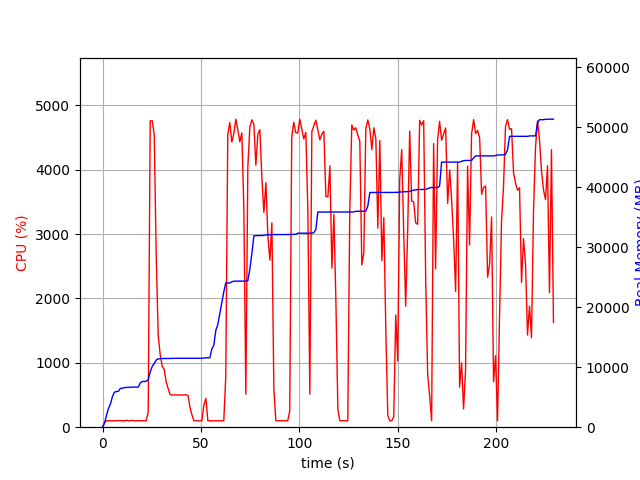

Data behind this chart, as committed beside it:
elapsed_time, nproc, cpu, mem_real, mem_virtual
3.790855407714844e-05, 1, 0.0, 6.602, 3185
1.007, 1, 74.5, 693.2, 1688
2.014, 1, 99.3, 1979, 3656
3.022, 1, 100.2, 3137, 5000
4.029, 1, 100.2, 3869, 6776
5.037, 1, 99.3, 5127, 8578
6.044, 1, 100.2, 5841, 8690
7.053, 1, 100.2, 5945, 8690
8.06, 1, 100.3, 5981, 8690
9.067, 1, 103.3, 6477, 8690
10.07, 1, 100.3, 6479, 8702
11.08, 1, 99.2, 6607, 8702
12.09, 1, 108.1, 6631, 8702
13.1, 1, 100.2, 6631, 8702
14.11, 1, 101.1, 6677, 8702
15.12, 1, 106.9, 6685, 8702
16.13, 1, 100.0, 6685, 8702
17.14, 1, 102.1, 6685, 8702
18.15, 1, 101.0, 6685, 8702
19.16, 1, 100.0, 7377, 10750
20.17, 1, 102.9, 7617, 10750
21.18, 1, 100.1, 7617, 10750
22.19, 1, 101.0, 7649, 10750
23.2, 1, 235.7, 7932, 14328
24.22, 1, 4759, 9215, 15738
25.25, 1, 4763, 10139, 16713
26.27, 1, 4544, 10633, 17284
27.28, 1, 2659, 11206, 17820
28.29, 1, 1423, 11400, 18016
29.3, 1, 1128, 11414, 18016
30.31, 1, 950.4, 11454, 18016
31.31, 1, 901.2, 11454, 18016
32.32, 1, 706.5, 11454, 18016
33.33, 1, 601.3, 11468, 18016
34.34, 1, 504.8, 11468, 18016
35.35, 1, 500.2, 11468, 18016
36.35, 1, 501.0, 11490, 18016
37.36, 1, 502.2, 11490, 18016
38.37, 1, 500.3, 11490, 18016
39.38, 1, 501.2, 11496, 18072
40.38, 1, 499.6, 11496, 18072
41.39, 1, 502.0, 11496, 18072
42.4, 1, 502.2, 11496, 18072
43.41, 1, 494.6, 11496, 18072
44.42, 1, 311.9, 11496, 18072
45.43, 1, 190.0, 11496, 18072
46.45, 1, 100.0, 11496, 18072
47.46, 1, 99.9, 11496, 18072
48.47, 1, 100.1, 11496, 18072
49.48, 1, 99.9, 11496, 18072
50.49, 1, 105.0, 11496, 18072
51.5, 1, 344.2, 11540, 18200
52.51, 1, 448.0, 11571, 18201
53.52, 1, 99.9, 11571, 18201
54.53, 1, 100.0, 11571, 18201
55.54, 1, 101.0, 13047, 20777
56.55, 1, 99.0, 13673, 20937
57.56, 1, 100.0, 16159, 26057
58.57, 1, 99.9, 17119, 33417
59.58, 1, 99.0, 18925, 33661
... 167 more rows
